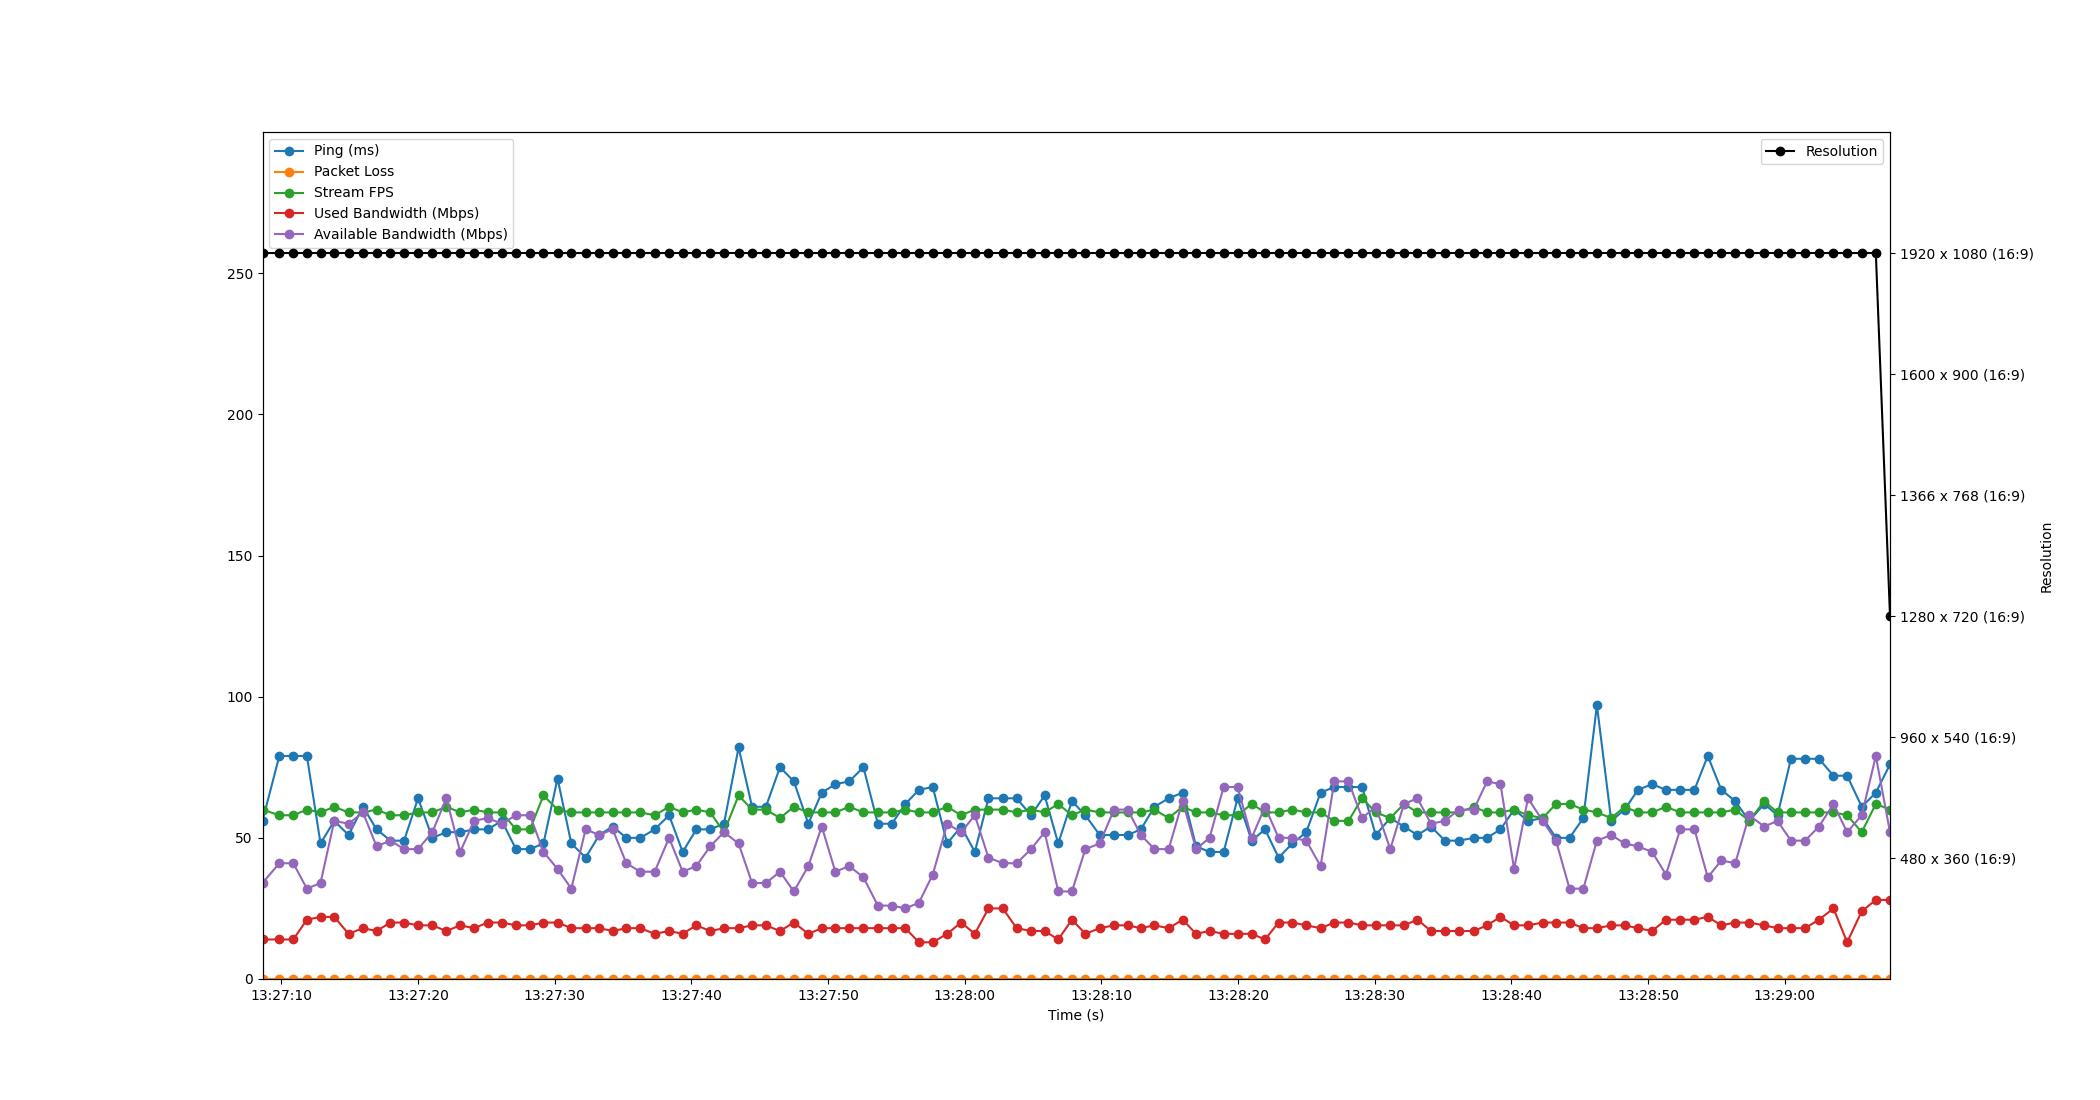

Values plotted in this chart, from the file beside it:
Time, Timestamp, Ping, Packet Loss, Stream FPS, Used Bandwidth, Resolution, Available Bandwidth
3.0994415283203125e-06, 2023-07-11 13:27:08.628469, 56, 0, 60, 14, 1920 x 1080 (16:9), 34
1.23, 2023-07-11 13:27:09.858483, 79, 0, 58, 14, 1920 x 1080 (16:9), 41
2.252, 2023-07-11 13:27:10.880818, 79, 0, 58, 14, 1920 x 1080 (16:9), 41
3.248, 2023-07-11 13:27:11.876110, 79, 0, 60, 21, 1920 x 1080 (16:9), 32
4.245, 2023-07-11 13:27:12.873291, 48, 0, 59, 22, 1920 x 1080 (16:9), 34
5.25, 2023-07-11 13:27:13.878509, 56, 0, 61, 22, 1920 x 1080 (16:9), 56
6.298, 2023-07-11 13:27:14.926490, 51, 0, 59, 16, 1920 x 1080 (16:9), 55
7.352, 2023-07-11 13:27:15.980139, 61, 0, 59, 18, 1920 x 1080 (16:9), 59
8.341, 2023-07-11 13:27:16.969892, 53, 0, 60, 17, 1920 x 1080 (16:9), 47
9.364, 2023-07-11 13:27:17.992281, 49, 0, 58, 20, 1920 x 1080 (16:9), 49
10.36, 2023-07-11 13:27:18.985328, 49, 0, 58, 20, 1920 x 1080 (16:9), 46
11.38, 2023-07-11 13:27:20.009394, 64, 0, 59, 19, 1920 x 1080 (16:9), 46
12.42, 2023-07-11 13:27:21.053383, 50, 0, 59, 19, 1920 x 1080 (16:9), 52
13.45, 2023-07-11 13:27:22.081372, 52, 0, 61, 17, 1920 x 1080 (16:9), 64
14.46, 2023-07-11 13:27:23.093215, 52, 0, 59, 19, 1920 x 1080 (16:9), 45
15.47, 2023-07-11 13:27:24.099631, 53, 0, 60, 18, 1920 x 1080 (16:9), 56
16.48, 2023-07-11 13:27:25.105733, 53, 0, 59, 20, 1920 x 1080 (16:9), 57
17.51, 2023-07-11 13:27:26.141403, 56, 0, 59, 20, 1920 x 1080 (16:9), 55
18.54, 2023-07-11 13:27:27.167385, 46, 0, 53, 19, 1920 x 1080 (16:9), 58
19.57, 2023-07-11 13:27:28.198506, 46, 0, 53, 19, 1920 x 1080 (16:9), 58
20.56, 2023-07-11 13:27:29.184011, 48, 0, 65, 20, 1920 x 1080 (16:9), 45
21.59, 2023-07-11 13:27:30.213518, 71, 0, 60, 20, 1920 x 1080 (16:9), 39
22.59, 2023-07-11 13:27:31.221476, 48, 0, 59, 18, 1920 x 1080 (16:9), 32
23.64, 2023-07-11 13:27:32.267643, 43, 0, 59, 18, 1920 x 1080 (16:9), 53
24.64, 2023-07-11 13:27:33.268205, 51, 0, 59, 18, 1920 x 1080 (16:9), 51
25.62, 2023-07-11 13:27:34.243856, 54, 0, 59, 17, 1920 x 1080 (16:9), 53
26.62, 2023-07-11 13:27:35.247799, 50, 0, 59, 18, 1920 x 1080 (16:9), 41
27.65, 2023-07-11 13:27:36.273479, 50, 0, 59, 18, 1920 x 1080 (16:9), 38
28.69, 2023-07-11 13:27:37.321121, 53, 0, 58, 16, 1920 x 1080 (16:9), 38
29.75, 2023-07-11 13:27:38.373934, 58, 0, 61, 17, 1920 x 1080 (16:9), 50
30.74, 2023-07-11 13:27:39.369112, 45, 0, 59, 16, 1920 x 1080 (16:9), 38
31.74, 2023-07-11 13:27:40.366522, 53, 0, 60, 19, 1920 x 1080 (16:9), 40
32.76, 2023-07-11 13:27:41.383584, 53, 0, 59, 17, 1920 x 1080 (16:9), 47
33.76, 2023-07-11 13:27:42.390400, 55, 0, 52, 18, 1920 x 1080 (16:9), 52
34.83, 2023-07-11 13:27:43.458554, 82, 0, 65, 18, 1920 x 1080 (16:9), 48
35.82, 2023-07-11 13:27:44.445121, 61, 0, 60, 19, 1920 x 1080 (16:9), 34
36.83, 2023-07-11 13:27:45.458478, 61, 0, 60, 19, 1920 x 1080 (16:9), 34
37.86, 2023-07-11 13:27:46.486502, 75, 0, 57, 17, 1920 x 1080 (16:9), 38
38.87, 2023-07-11 13:27:47.502259, 70, 0, 61, 20, 1920 x 1080 (16:9), 31
39.93, 2023-07-11 13:27:48.560666, 55, 0, 59, 16, 1920 x 1080 (16:9), 40
40.92, 2023-07-11 13:27:49.544426, 66, 0, 59, 18, 1920 x 1080 (16:9), 54
41.91, 2023-07-11 13:27:50.536952, 69, 0, 59, 18, 1920 x 1080 (16:9), 38
42.92, 2023-07-11 13:27:51.553295, 70, 0, 61, 18, 1920 x 1080 (16:9), 40
43.96, 2023-07-11 13:27:52.593443, 75, 0, 59, 18, 1920 x 1080 (16:9), 36
45.02, 2023-07-11 13:27:53.645876, 55, 0, 59, 18, 1920 x 1080 (16:9), 26
46.05, 2023-07-11 13:27:54.673472, 55, 0, 59, 18, 1920 x 1080 (16:9), 26
47.03, 2023-07-11 13:27:55.659409, 62, 0, 60, 18, 1920 x 1080 (16:9), 25
48.02, 2023-07-11 13:27:56.650240, 67, 0, 59, 13, 1920 x 1080 (16:9), 27
49.04, 2023-07-11 13:27:57.665556, 68, 0, 59, 13, 1920 x 1080 (16:9), 37
50.09, 2023-07-11 13:27:58.719111, 48, 0, 61, 16, 1920 x 1080 (16:9), 55
51.11, 2023-07-11 13:27:59.739883, 54, 0, 58, 20, 1920 x 1080 (16:9), 52
52.11, 2023-07-11 13:28:00.742479, 45, 0, 60, 16, 1920 x 1080 (16:9), 58
53.11, 2023-07-11 13:28:01.737689, 64, 0, 60, 25, 1920 x 1080 (16:9), 43
54.16, 2023-07-11 13:28:02.785110, 64, 0, 60, 25, 1920 x 1080 (16:9), 41
55.17, 2023-07-11 13:28:03.801987, 64, 0, 59, 18, 1920 x 1080 (16:9), 41
56.22, 2023-07-11 13:28:04.851715, 58, 0, 60, 17, 1920 x 1080 (16:9), 46
57.22, 2023-07-11 13:28:05.849033, 65, 0, 59, 17, 1920 x 1080 (16:9), 52
58.22, 2023-07-11 13:28:06.845245, 48, 0, 62, 14, 1920 x 1080 (16:9), 31
59.22, 2023-07-11 13:28:07.844061, 63, 0, 58, 21, 1920 x 1080 (16:9), 31
60.2, 2023-07-11 13:28:08.830236, 58, 0, 60, 16, 1920 x 1080 (16:9), 46
... 58 more rows
